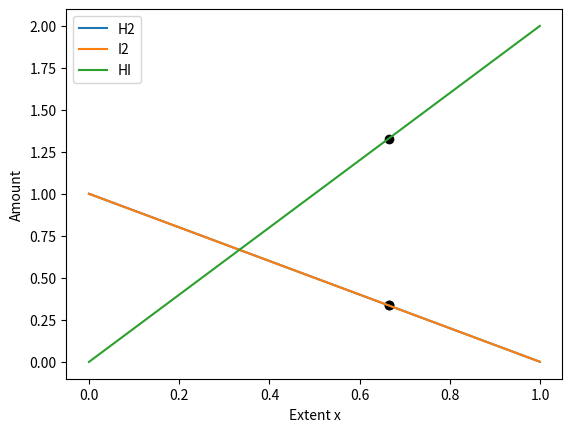

Here is the Python script that generated this plot:
"""
PW2 Lab B Part 4 -- chemical equilibrium via the equilibrium constant K.

Reaction  H2 + I2 <=> 2 HI, starting from 1 mol H2 and 1 mol I2.
As the reaction proceeds by an extent x:  H2 = 1-x,  I2 = 1-x,  HI = 2x.
At equilibrium the composition satisfies the equilibrium constant
        K = [HI]^2 / ([H2][I2]) = (2x)^2 / ((1-x)(1-x)).
Given K, find the extent x. Solve it TWO ways and compare.
Run:  python equilibrium.py
"""
import numpy as np
import matplotlib.pyplot as plt
from scipy.optimize import newton, minimize

K = 15.6
a = b = 1.0

# TODO 1: write k_imbalance(x) = (2x)^2/((a-x)(b-x)) - K.
#         It equals zero exactly at equilibrium.

def k_imbalance(x):
    return (2*x)**2/((a-x)*(b-x)) - K

# TODO 2 (method 1): use scipy.optimize.newton to find the root of k_imbalance
#         (start x0=0.5). This is root-finding.

x_newton=newton(k_imbalance, x0=0.5)
print("Newton:", x_newton)

# TODO 3 (method 2): use scipy.optimize.minimize to minimise k_imbalance(x)**2
#         (method "SLSQP", bounds [(0, 0.999)], x0=[0.5]). Print both answers
#         and confirm they agree.

result=minimize(lambda x: k_imbalance(x[0])**2, x0=0.05, method="SLSQP", bounds=[(0,0.999)])
print("SLSQP:", result.x[0])

# TODO 4: report the equilibrium amounts (H2, I2, HI), and plot how the three
#         amounts change with the extent x, marking the equilibrium. Save
#         equilibrium.png.

H2=a-x_newton
I2=b-x_newton
HI=2*x_newton
print("H2:", H2)
print("I2:", I2)
print("HI:", HI)
x = np.linspace(0, 0.999, 100)
H2_values=a-x
I2_values=b-x
HI_values=2*x

plt.plot(x, H2_values, label="H2")
plt.plot(x, I2_values, label="I2")
plt.plot(x, HI_values, label="HI")
plt.scatter(x_newton, H2, color="black")
plt.scatter(x_newton, I2, color="black")
plt.scatter(x_newton, HI, color="black")
plt.xlabel("Extent x")
plt.ylabel("Amount")
plt.legend()

plt.savefig("equilibrium.png")
